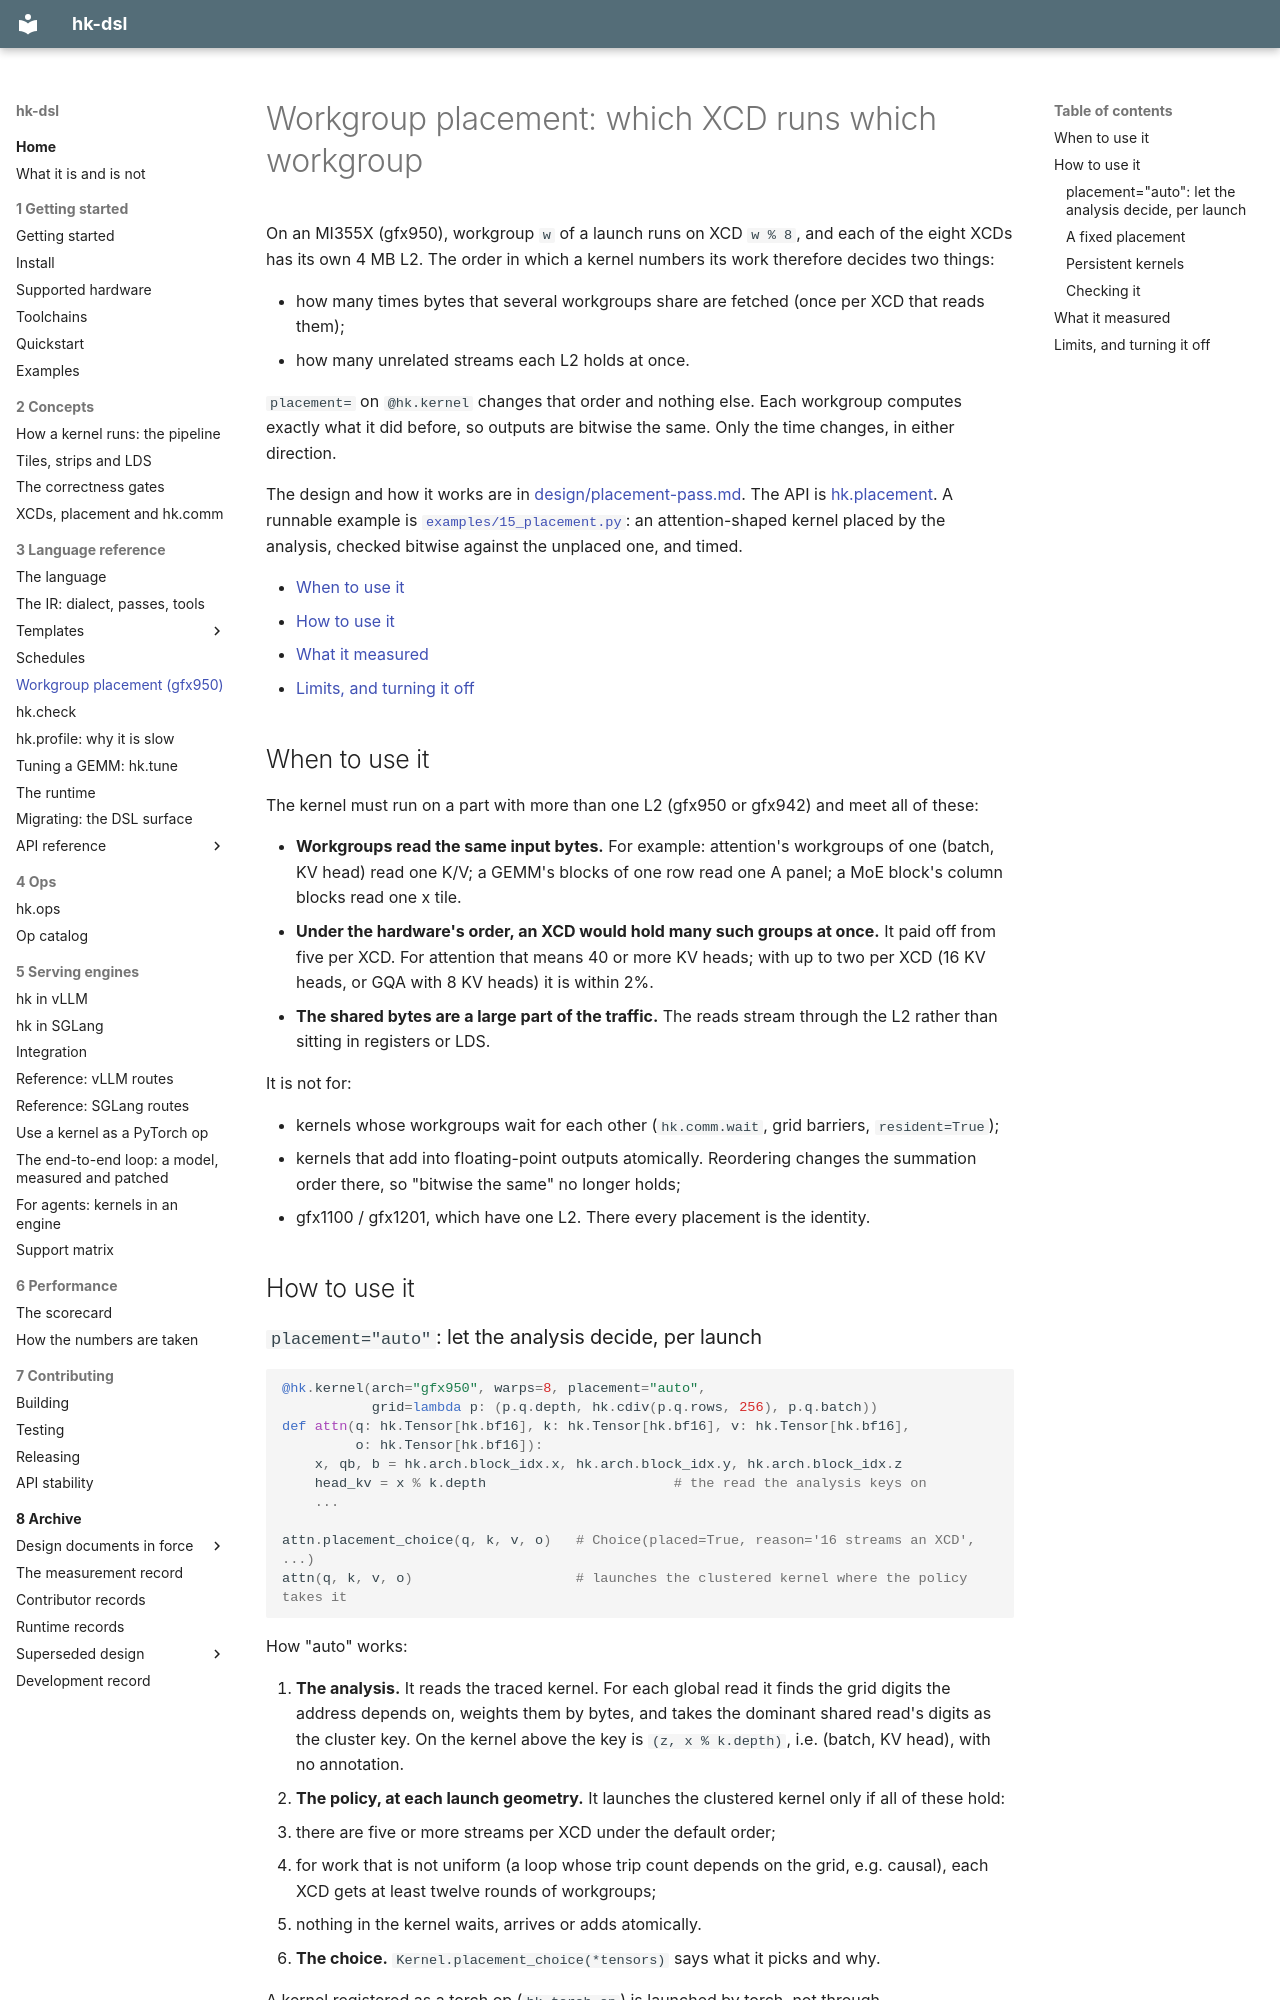

repository: vivienfanghuagood/hk-dsl · page: placement/index.html · generator: mkdocs

# Workgroup placement: which XCD runs which workgroup

On an MI355X (gfx950), workgroup `w` of a launch runs on XCD `w % 8`, and each of the eight XCDs
has its own 4 MB L2. The order in which a kernel numbers its work therefore decides two things:

- how many times bytes that several workgroups share are fetched (once per XCD that reads them);
- how many unrelated streams each L2 holds at once.

`placement=` on `@hk.kernel` changes that order and nothing else. Each workgroup computes exactly
what it did before, so outputs are bitwise the same. Only the time changes, in either direction.

The design and how it works are in [design/placement-pass.md](design/placement-pass.md). The API
is [hk.placement](api/hk.placement.md). A runnable example is
[`examples/15_placement.py`](../examples/15_placement.py): an attention-shaped kernel placed by
the analysis, checked bitwise against the unplaced one, and timed.

- [When to use it](#when-to-use-it)
- [How to use it](#how-to-use-it)
- [What it measured](#what-it-measured)
- [Limits, and turning it off](#limits-and-turning-it-off)

## When to use it

The kernel must run on a part with more than one L2 (gfx950 or gfx942) and meet all of these:

- **Workgroups read the same input bytes.** For example: attention's workgroups of one (batch, KV
  head) read one K/V; a GEMM's blocks of one row read one A panel; a MoE block's column blocks read
  one x tile.
- **Under the hardware's order, an XCD would hold many such groups at once.** It paid off from
  five per XCD. For attention that means 40 or more KV heads; with up to two per XCD (16 KV
  heads, or GQA with 8 KV heads) it is within 2%.
- **The shared bytes are a large part of the traffic.** The reads stream through the L2 rather
  than sitting in registers or LDS.

It is not for:

- kernels whose workgroups wait for each other (`hk.comm.wait`, grid barriers, `resident=True`);
- kernels that add into floating-point outputs atomically. Reordering changes the summation order
  there, so "bitwise the same" no longer holds;
- gfx1100 / gfx1201, which have one L2. There every placement is the identity.

## How to use it
